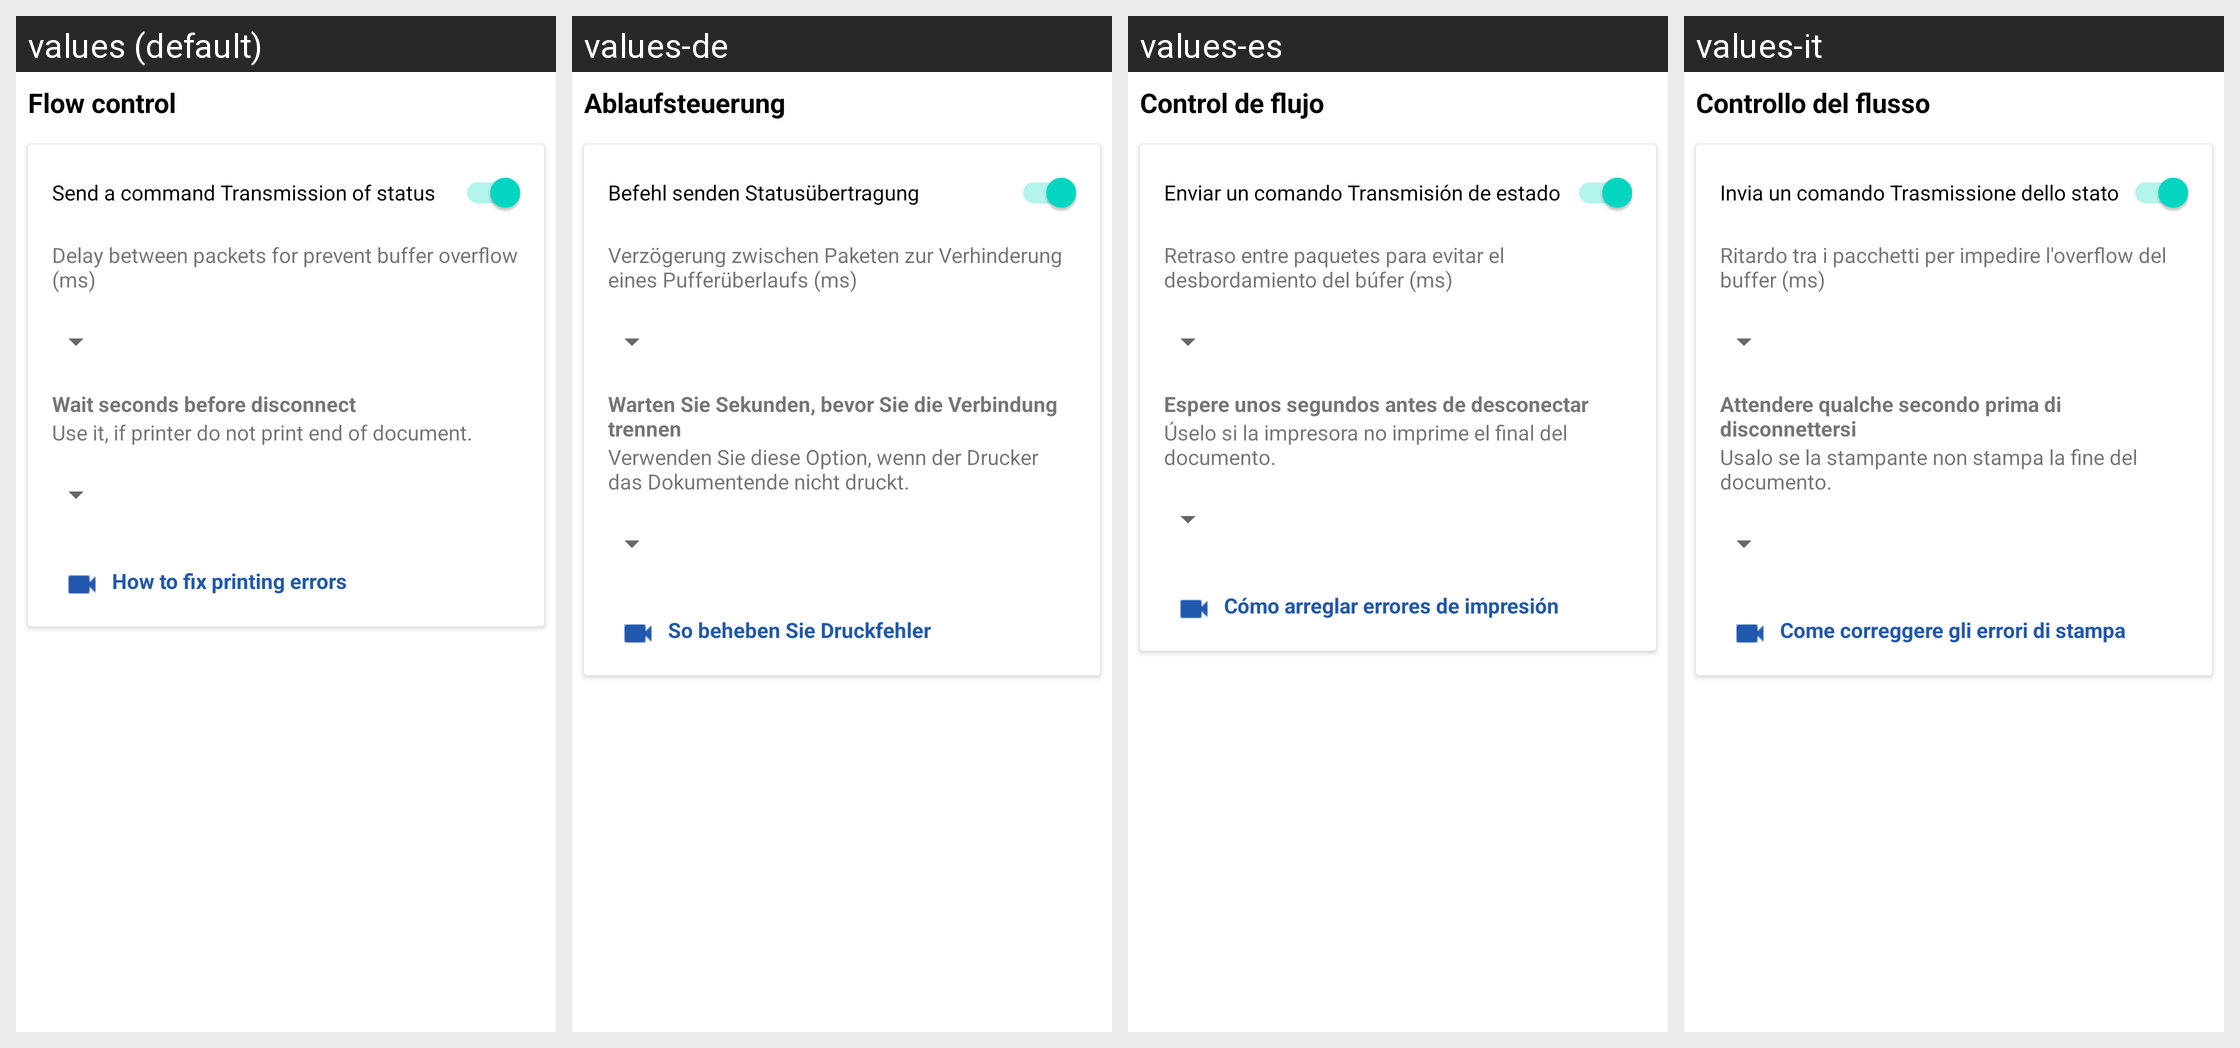

Here is an Android app screen in its default locale and in the app's own translations. Write out the translated-string differences for the strings that appear on this screen.
Android screen res/layout/fs_flow_control.xml rendered under 4 locales, left to right: values (default), values-de, values-es, values-it. Device: Nexus 5 (rendered at 1080×1920; each locale shown at half size, 540×960, under a caption strip naming it); theme AppTheme.
Other locales in the repository, not shown: values-af, values-am, values-ar, values-as, values-az, values-be, values-bg, values-bn, values-bs, values-ca, values-cs, values-da, values-el, values-en-rAU, values-en-rCA, values-en-rGB, values-en-rXC, values-es-rUS, values-et, values-eu, values-fa, values-fi, values-fr, values-fr-rCA, values-gl, values-gu, values-hi, values-hr, values-hu, values-hy, values-in, values-is, values-iw, values-ja, values-ka, values-kk, values-km, values-kn, values-ko, values-ky, values-lo, values-lt, values-lv, values-mk, values-ml, values-mn, values-mr, values-ms, values-my, values-nb, values-ne, values-nl, values-or, values-pa, values-pl, values-pt, values-pt-rBR, values-pt-rPT, values-ro, values-ru, values-si, values-sk, values-sl, values-sq, values-sr, values-sv, values-sw, values-ta, values-te, values-th, values-tl, values-tr, values-tr-rTR, values-uk, values-ur, values-uz, values-vi, values-zh-rCN, values-zh-rHK, values-zh-rTW, values-zu.
Strings drawn on this screen, with the default value and each locale's value (text and hints the layout hard-codes, and strings that could not be matched under every locale, appear in the picture but are not listed):

flow_control
  values: Flow control
  values-de: Ablaufsteuerung
  values-es: Control de flujo
  values-it: Controllo del flusso

send_a_command_transmission_of_status
  values: Send a command Transmission of status
  values-de: Befehl senden Statusübertragung
  values-es: Enviar un comando Transmisión de estado
  values-it: Invia un comando Trasmissione dello stato

buffer_protect_delay_ms
  values: Delay between packets for prevent buffer overflow (ms)
  values-de: Verzögerung zwischen Paketen zur Verhinderung eines Pufferüberlaufs (ms)
  values-es: Retraso entre paquetes para evitar el desbordamiento del búfer (ms)
  values-it: Ritardo tra i pacchetti per impedire l'overflow del buffer (ms)

wait_before_disconnect
  values: Wait seconds before disconnect
  values-de: Warten Sie Sekunden, bevor Sie die Verbindung trennen
  values-es: Espere unos segundos antes de desconectar
  values-it: Attendere qualche secondo prima di disconnettersi

use_it_if_printer_don_t
  values: Use it, if printer do not print end of document.
  values-de: Verwenden Sie diese Option, wenn der Drucker das Dokumentende nicht druckt.
  values-es: Úselo si la impresora no imprime el final del documento.
  values-it: Usalo se la stampante non stampa la fine del documento.

how_to_fix_printing_errors
  values: How to fix printing errors
  values-de: So beheben Sie Druckfehler
  values-es: Cómo arreglar errores de impresión
  values-it: Come correggere gli errori di stampa
